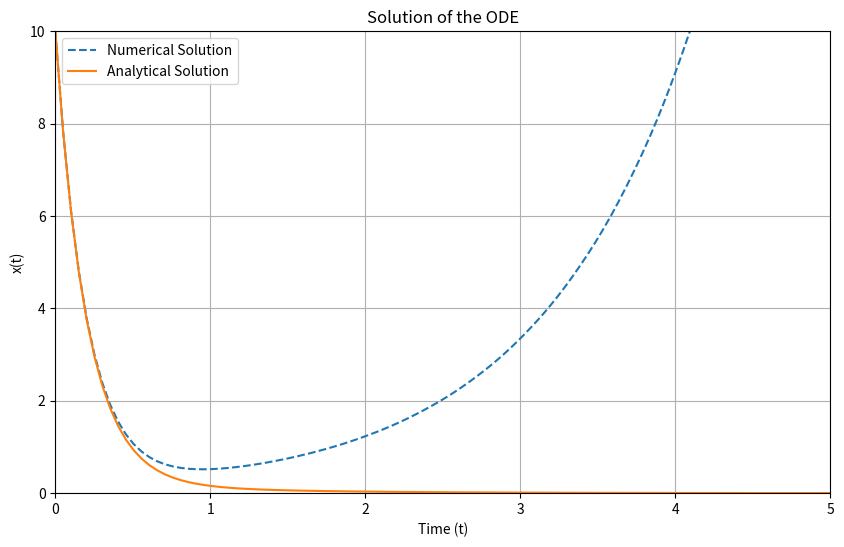

Recreate this plot in Python.
import numpy as np
import matplotlib.pyplot as plt
from scipy.integrate import solve_ivp

# Define the analytical solution
def analytical_solution(t):
    return (39/4) * np.exp(-5*t) + (1/4) * np.exp(-t)

# Define the ODE for numerical solution
def ode_system(t, x):
    u = np.exp(t)  # Forcing function
    dxdt = -5*x + u
    return dxdt

# Time range from 0 to 5
t_span = (0, 5)
t_eval = np.linspace(0, 5, 100)

# Initial condition
x0 = [10]

# Solve ODE numerically
sol = solve_ivp(ode_system, t_span, x0, t_eval=t_eval)

# Calculate analytical solution
x_analytical = analytical_solution(t_eval)

# Plotting the results
plt.figure(figsize=(10, 6))
plt.plot(t_eval, sol.y[0], label='Numerical Solution', linestyle='--')
plt.plot(t_eval, x_analytical, label='Analytical Solution', linestyle='-')
plt.title('Solution of the ODE')
plt.xlabel('Time (t)')
plt.ylabel('x(t)')
plt.legend()
plt.grid()
plt.xlim(0, 5)
plt.ylim(0, 10)
plt.show()
